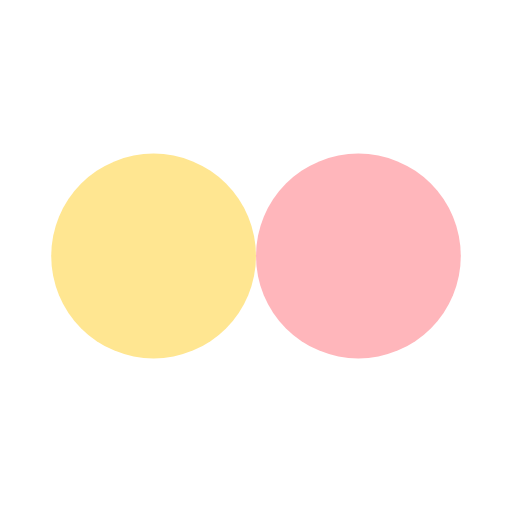
t = 0.00 s
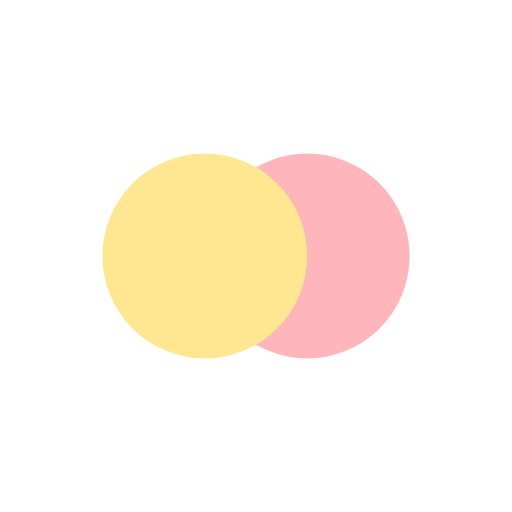
t = 0.13 s
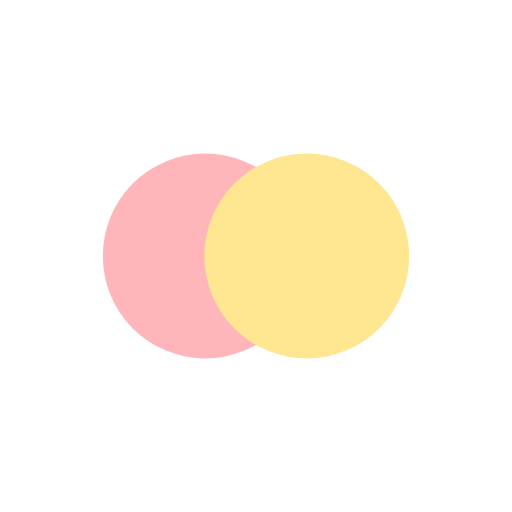
t = 0.37 s
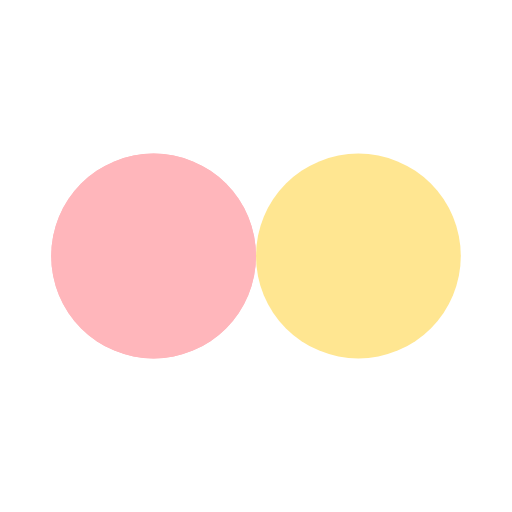
t = 0.50 s
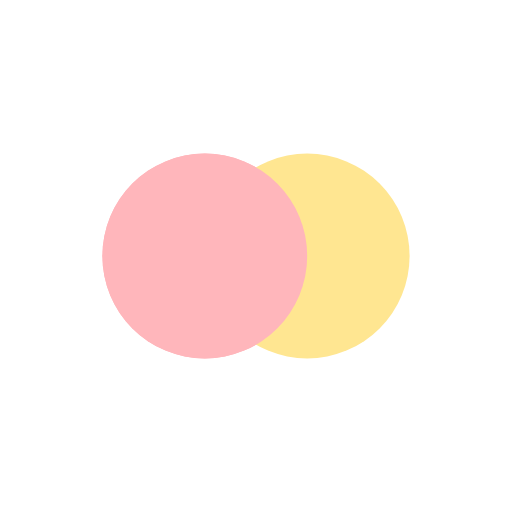
t = 0.63 s
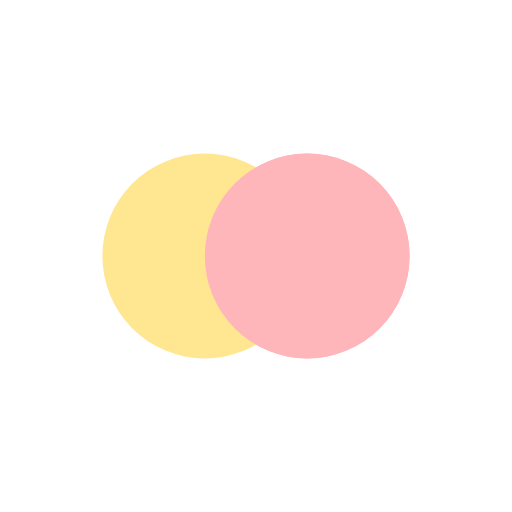
t = 0.88 s

The animated SVG that drew these frames (rendered in a browser with its animation timeline set to each time). Animation: 4 SMIL elements (animate=4); one cycle of 1.00 s, repeats indefinitely.

<?xml version="1.0" encoding="UTF-8"?>
<!DOCTYPE svg PUBLIC "-//W3C//DTD SVG 1.1//EN" "http://www.w3.org/Graphics/SVG/1.1/DTD/svg11.dtd">
<svg width="100%" height="100%" xmlns="http://www.w3.org/2000/svg" viewBox="0 0 100 100" preserveAspectRatio="xMidYMid" class="lds-flickr">
 <circle ng-attr-cx="{{config.cx1}}" cy="50" ng-attr-fill="{{config.c1}}" ng-attr-r="{{config.radius}}" cx="54.1766" fill="#ffb6bb" r="20">
  <animate attributeName="cx" calcMode="linear" values="30;70;30" keyTimes="0;0.5;1" dur="1" begin="-0.5s" repeatCount="indefinite"></animate>
 </circle>
 <circle ng-attr-cx="{{config.cx2}}" cy="50" ng-attr-fill="{{config.c2}}" ng-attr-r="{{config.radius}}" cx="45.8234" fill="#ffe691" r="20">
  <animate attributeName="cx" calcMode="linear" values="30;70;30" keyTimes="0;0.5;1" dur="1" begin="0s" repeatCount="indefinite"></animate>
 </circle>
 <circle ng-attr-cx="{{config.cx1}}" cy="50" ng-attr-fill="{{config.c1}}" ng-attr-r="{{config.radius}}" cx="54.1766" fill="#ffb6bb" r="20">
  <animate attributeName="cx" calcMode="linear" values="30;70;30" keyTimes="0;0.5;1" dur="1" begin="-0.5s" repeatCount="indefinite"></animate>
  <animate attributeName="fill-opacity" values="0;0;1;1" calcMode="discrete" keyTimes="0;0.499;0.5;1" ng-attr-dur="{{config.speed}}s" repeatCount="indefinite" dur="1s"></animate>
 </circle>
</svg>
